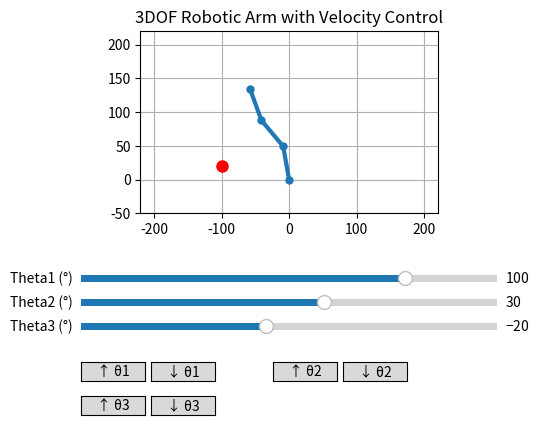

Write the Python code that produced this figure.
import numpy as np
import math
import sys
import matplotlib.pyplot as plt
from matplotlib.widgets import Slider, Button

# --- Link lengths ---
L1, L2, L3 = 50, 50, 50

# --- Target position ---
target_x, target_y = -100, 20

# --- Initial joint angles (radians) ---
theta1 = np.radians(100)
theta2 = np.radians(30)
theta3 = np.radians(-20)

# --- Initial angular velocities (radians/frame) ---
theta1_vel, theta2_vel, theta3_vel = 0.0, 0.0, 0.0

# --- Setup figure ---
fig, ax = plt.subplots()
plt.subplots_adjust(left=0.25, bottom=0.5)
arm_line, = plt.plot([], [], '-o', linewidth=3, markersize=5)
ax.set_xlim(-220, 220)
ax.set_ylim(-50, 220)
ax.set_aspect('equal')
ax.grid(True)
ax.set_title("3DOF Robotic Arm with Velocity Control")

# --- Sliders (read-only) ---
ax_theta1 = plt.axes([0.25, 0.35, 0.65, 0.03])
ax_theta2 = plt.axes([0.25, 0.3, 0.65, 0.03])
ax_theta3 = plt.axes([0.25, 0.25, 0.65, 0.03])

slider1 = Slider(ax_theta1, 'Theta1 (°)', -180, 180, valinit=np.degrees(theta1))
slider2 = Slider(ax_theta2, 'Theta2 (°)', -180, 180, valinit=np.degrees(theta2))
slider3 = Slider(ax_theta3, 'Theta3 (°)', -180, 180, valinit=np.degrees(theta3))

# --- Velocity control buttons ---
btn_size = [0.1, 0.04]
ax_inc1 = plt.axes([0.25, 0.15, *btn_size])
ax_dec1 = plt.axes([0.36, 0.15, *btn_size])
ax_inc2 = plt.axes([0.55, 0.15, *btn_size])
ax_dec2 = plt.axes([0.66, 0.15, *btn_size])
ax_inc3 = plt.axes([0.25, 0.08, *btn_size])
ax_dec3 = plt.axes([0.36, 0.08, *btn_size])

btn_inc1 = Button(ax_inc1, '↑ θ1')
btn_dec1 = Button(ax_dec1, '↓ θ1')
btn_inc2 = Button(ax_inc2, '↑ θ2')
btn_dec2 = Button(ax_dec2, '↓ θ2')
btn_inc3 = Button(ax_inc3, '↑ θ3')
btn_dec3 = Button(ax_dec3, '↓ θ3')

# --- Forward Kinematics ---
def forward_kinematics(t1, t2, t3):
    x1 = L1 * np.cos(t1)
    y1 = L1 * np.sin(t1)
    x2 = x1 + L2 * np.cos(t1 + t2)
    y2 = y1 + L2 * np.sin(t1 + t2)
    x3 = x2 + L3 * np.cos(t1 + t2 + t3)
    y3 = y2 + L3 * np.sin(t1 + t2 + t3)
    return (x1, y1), (x2, y2), (x3, y3)

# --- Inverse Kinematics ---
def inverse_kinematics(x, y, phi=45):
    """
    Solve IK for 3DOF planar arm.
    phi = desired end effector orientation.
    """
    phi = theta1 + theta2 + theta3
    
    # Virtual target for 2DOF
    x_prime = x - L3 * np.cos(phi)
    y_prime = y - L3 * np.sin(phi)

    # Distance check
    D = (x_prime**2 + y_prime**2 - L1**2 - L2**2) / (2 * L1 * L2)
    if abs(D) > 1:
        return None  # unreachable

    theta2_sol = np.arccos(D)
    theta1_sol = np.arctan2(y_prime, x_prime) - np.arctan2(L2*np.sin(theta2_sol), L1+L2*np.cos(theta2_sol))
    theta3_sol = phi - (theta1_sol + theta2_sol)

    return theta1_sol, theta2_sol, theta3_sol

# --- Update function ---
def update_plot():
    global theta1, theta2, theta3, theta1_vel, theta2_vel, theta3_vel
    e1, e2, e3 = 0,0,0

    # Forward kinematics
    (x1, y1), (x2, y2), (x3, y3) = forward_kinematics(theta1, theta2, theta3)

    arm_line.set_data([0, x1, x2, x3], [0, y1, y2, y3])
    ax.plot(target_x, target_y, 'ro', markersize=8)

    # Inverse kinematics (fix phi = 0)
    sol = inverse_kinematics(target_x, target_y, phi=0)
    print(sol)
    if sol:
        t1_target, t2_target, t3_target = sol

        # Error in joint space
        e1 = t1_target - theta1
        e2 = t2_target - theta2
        e3 = t3_target - theta3

        # Simple velocity update (sign controller)
        theta1_vel = np.sign(e1) * 0.006
        theta2_vel = np.sign(e2) * 0.006
        theta3_vel = np.sign(e3) * 0.006

    print("theta error: ", e1, e2, e3)
    # calculate error by distance
    error = ((target_y - y3)**2 + (target_x - x3)**2)**(1/2)
    print("xy error: ", error)

    # Update sliders
    slider1.set_val(np.degrees(theta1))
    slider2.set_val(np.degrees(theta2))
    slider3.set_val(np.degrees(theta3))

    fig.canvas.draw_idle()

# --- Animation loop using timer ---
def update_angles(event):
    global theta1, theta2, theta3
    theta1 += theta1_vel
    theta2 += theta2_vel
    theta3 += theta3_vel
    update_plot()

timer = fig.canvas.new_timer(interval=50)  # ~20 FPS
timer.add_callback(update_angles, None)
timer.start()

# --- Button callbacks ---
def inc_theta1(event):
    global theta1_vel
    theta1_vel += 0.01
def dec_theta1(event):
    global theta1_vel
    theta1_vel -= 0.01

def inc_theta2(event):
    global theta2_vel
    theta2_vel += 0.01
def dec_theta2(event):
    global theta2_vel
    theta2_vel -= 0.01

def inc_theta3(event):
    global theta3_vel
    theta3_vel += 0.01
def dec_theta3(event):
    global theta3_vel
    theta3_vel -= 0.01

btn_inc1.on_clicked(inc_theta1)
btn_dec1.on_clicked(dec_theta1)
btn_inc2.on_clicked(inc_theta2)
btn_dec2.on_clicked(dec_theta2)
btn_inc3.on_clicked(inc_theta3)
btn_dec3.on_clicked(dec_theta3)

# --- Initial draw ---
try:
    update_plot()
    plt.show()
except:
    sys.exit()
